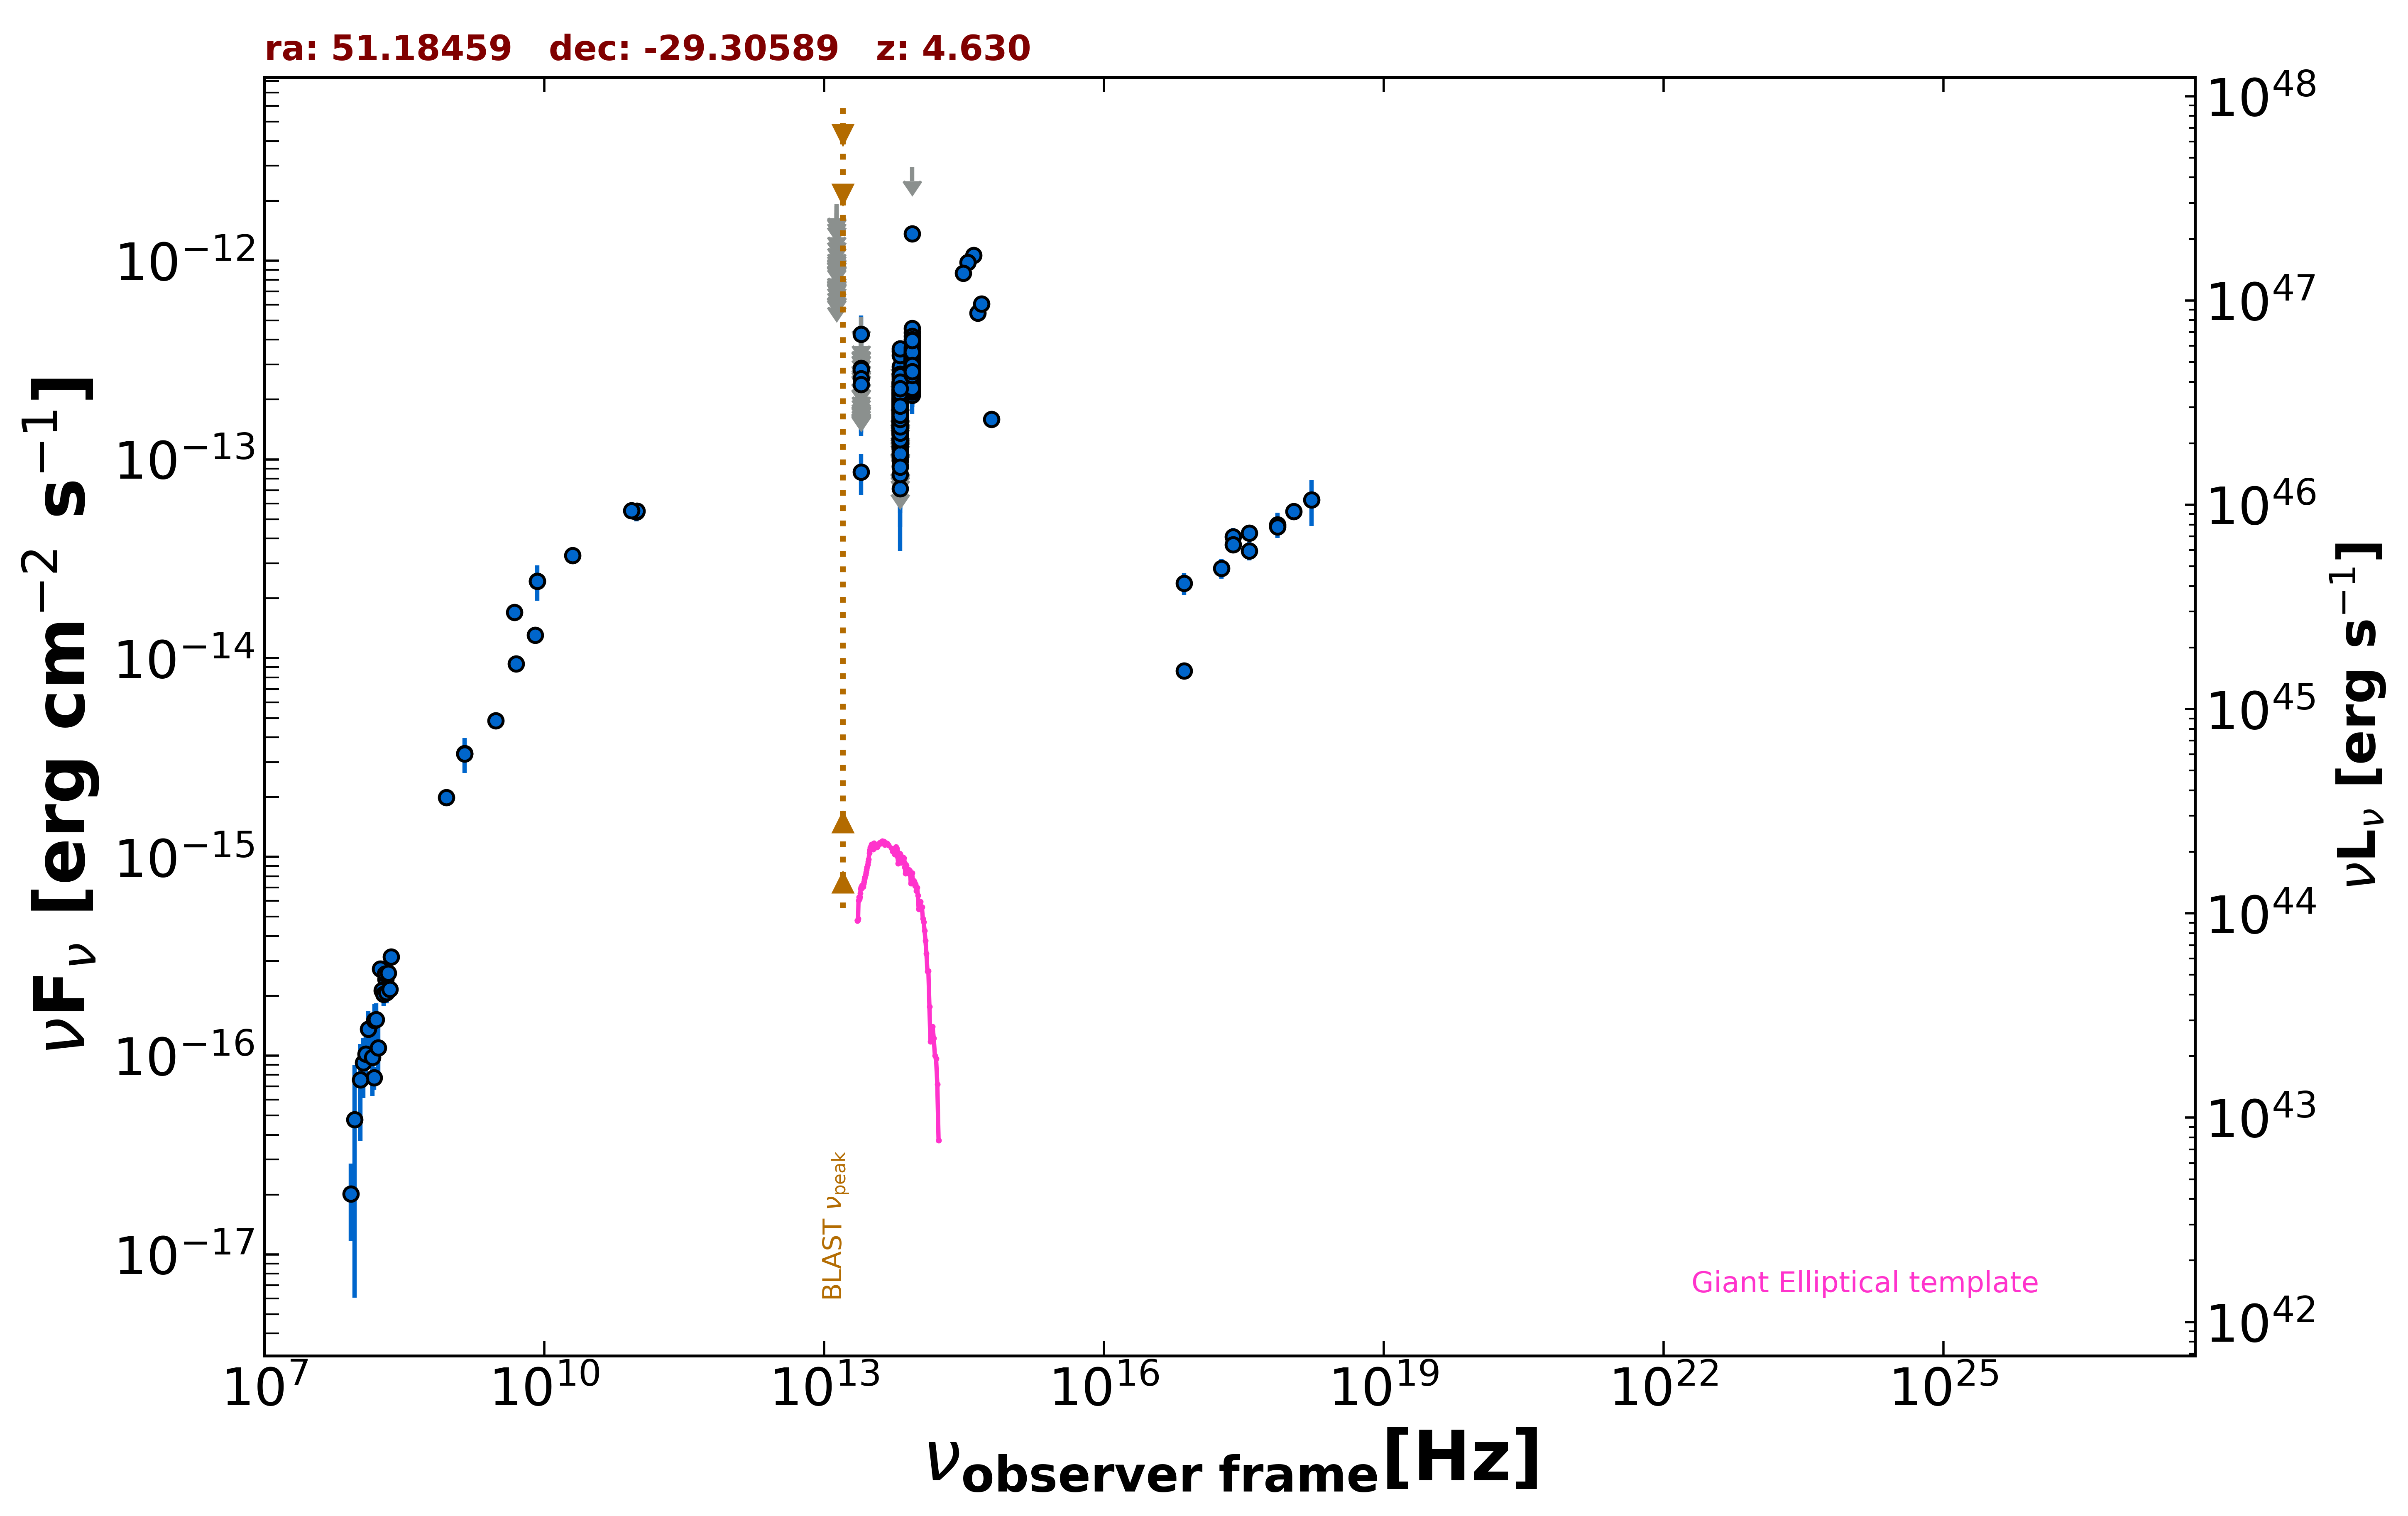

The file beside this chart, header and first rows:
freq., flux, err_flux, MJD_start, MJD_end, flag, catalog, reference
1.400e+09, 3.311e-15, 9.900e-17, 55000, 55000, , NVSS, Condon et al. 1998  AJ  115  1693
8.870e+08, 1.987e-15, 1.440e-16, 55000, 55000, , RACS, Hale et al. 2021  PASA  38  e058
3.000e+09, 4.836e-15, 3.250e-17, 55000, 55000, , VLASSQL, Gordon et al. 2021  ApJS  255  30
2.418e+17, 4.078e-14, 4.450e-15, 55000, 55000, , 4XMM-DR13, Webb et al. 2020  A&A  641  A136
7.253e+16, 2.380e-14, 2.985e-15, 55000, 55000, , 4XMM-DR13, Webb et al. 2020  A&A  641  A136
1.813e+17, 2.838e-14, 3.240e-15, 55000, 55000, , 4XMM-DR13, Webb et al. 2020  A&A  641  A136
3.627e+17, 3.467e-14, 3.705e-15, 55000, 55000, , 4XMM-DR13, Webb et al. 2020  A&A  641  A136
7.253e+17, 4.701e-14, 6.815e-15, 55000, 55000, , 4XMM-DR13, Webb et al. 2020  A&A  641  A136
1.692e+18, 6.263e-14, 1.628e-14, 55000, 55000, , 4XMM-DR13, Webb et al. 2020  A&A  641  A136
2.418e+17, 3.720e-14, 0.000e+00, 55000, 55000, , Chandra-CSC2, Evans et al. 2010  ApJS  189  37
1.088e+18, 5.462e-14, 0.000e+00, 55000, 55000, , Chandra-CSC2, Evans et al. 2010  ApJS  189  37
3.627e+17, 4.258e-14, 0.000e+00, 55000, 55000, , Chandra-CSC2, Evans et al. 2010  ApJS  189  37
7.253e+17, 4.581e-14, 0.000e+00, 55000, 55000, , Chandra-CSC2, Evans et al. 2010  ApJS  189  37
7.253e+16, 8.639e-15, 0.000e+00, 55000, 55000, , Chandra-CSC2, Evans et al. 2010  ApJS  189  37
1.500e+08, 7.755e-17, 1.020e-17, 55000, 55000, , TGSS150, Intema et al. 2017  A&A  598  A781
5.000e+09, 9.350e-15, 4.500e-16, 55000, 55000, , AT20G, Murphy et al. 2010  MNRAS  402  2403
8.000e+09, 1.304e-14, 7.200e-16, 55000, 55000, , AT20G, Murphy et al. 2010  MNRAS  402  2403
2.000e+10, 3.280e-14, 2.200e-15, 55000, 55000, , AT20G, Murphy et al. 2010  MNRAS  402  2403
8.400e+09, 2.434e-14, 0.000e+00, 55000, 55000, , CRATES, Healey et al. 2007  ApJS  171  61
4.800e+09, 1.699e-14, 1.295e-15, 55000, 55000, , PMN, Griffith et al. 1993-1996  VizieR  VIII/…
9.746e+10, 5.458e-14, 5.850e-15, 57308, 57308, , ALMA, Bonato et al. 2019  MNRAS  485  1188
9.820e+10, 5.499e-14, 2.945e-15, 57973, 57973, , ALMA, Bonato et al. 2019  MNRAS  485  1188
8.620e+10, 5.517e-14, 2.585e-15, 57973, 57973, , ALMA, Bonato et al. 2019  MNRAS  485  1188
8.817e+13, 3.072e-13, 2.350e-15, 55000, 55000, , UNWISE, Schlafly et al. 2019  ApJS  240  30
6.517e+13, 1.710e-13, 3.150e-15, 55000, 55000, , UNWISE, Schlafly et al. 2019  ApJS  240  30
8.817e+13, 3.174e-13, 8.450e-15, 55000, 55000, , WISE, Wright et al. 2010  AJ  140  1868
6.517e+13, 1.761e-13, 6.650e-15, 55000, 55000, , WISE, Wright et al. 2010  AJ  140  1868
2.498e+13, 8.621e-14, 2.017e-14, 55000, 55000, , WISE, Wright et al. 2010  AJ  140  1868
1.363e+13, 2.303e-13, 8.050e-14, 55000, 55000, , WISE, Wright et al. 2010  AJ  140  1868
8.817e+13, 2.687e-13, 2.430e-14, 56683, 56683, , NEOWISE, Mainzer et al. 2014  ApJ  792  30
6.517e+13, 1.332e-13, 3.310e-14, 56683, 56683, , NEOWISE, Mainzer et al. 2014  ApJ  792  30
8.817e+13, 3.239e-13, 2.540e-14, 56682, 56682, , NEOWISE, Mainzer et al. 2014  ApJ  792  30
6.517e+13, 1.846e-13, 3.300e-14, 56682, 56682, , NEOWISE, Mainzer et al. 2014  ApJ  792  30
8.817e+13, 2.757e-13, 2.900e-14, 56683, 56683, , NEOWISE, Mainzer et al. 2014  ApJ  792  30
6.517e+13, 1.786e-13, 3.440e-14, 56683, 56683, , NEOWISE, Mainzer et al. 2014  ApJ  792  30
8.817e+13, 3.108e-13, 2.465e-14, 56683, 56683, , NEOWISE, Mainzer et al. 2014  ApJ  792  30
6.517e+13, 9.868e-14, 4.110e-14, 56683, 56683, , NEOWISE, Mainzer et al. 2014  ApJ  792  30
8.817e+13, 3.631e-13, 2.575e-14, 56683, 56683, , NEOWISE, Mainzer et al. 2014  ApJ  792  30
6.517e+13, 1.935e-13, 4.455e-14, 56683, 56683, , NEOWISE, Mainzer et al. 2014  ApJ  792  30
8.817e+13, 2.719e-13, 2.885e-14, 56682, 56682, , NEOWISE, Mainzer et al. 2014  ApJ  792  30
6.517e+13, 1.365e-13, 3.690e-14, 56682, 56682, , NEOWISE, Mainzer et al. 2014  ApJ  792  30
8.817e+13, 3.330e-13, 2.485e-14, 56683, 56683, , NEOWISE, Mainzer et al. 2014  ApJ  792  30
6.517e+13, 1.747e-13, 3.615e-14, 56683, 56683, , NEOWISE, Mainzer et al. 2014  ApJ  792  30
8.817e+13, 2.428e-13, 2.375e-14, 56683, 56683, , NEOWISE, Mainzer et al. 2014  ApJ  792  30
6.517e+13, 1.538e-13, 3.925e-14, 56683, 56683, , NEOWISE, Mainzer et al. 2014  ApJ  792  30
8.817e+13, 2.557e-13, 2.880e-14, 56682, 56682, , NEOWISE, Mainzer et al. 2014  ApJ  792  30
6.517e+13, 1.838e-13, 5.740e-14, 56682, 56682, , NEOWISE, Mainzer et al. 2014  ApJ  792  30
8.817e+13, 2.667e-13, 2.510e-14, 56683, 56683, , NEOWISE, Mainzer et al. 2014  ApJ  792  30
6.517e+13, 1.278e-13, 3.481e-14, 56683, 56683, , NEOWISE, Mainzer et al. 2014  ApJ  792  30
8.817e+13, 2.314e-13, 2.285e-14, 56682, 56682, , NEOWISE, Mainzer et al. 2014  ApJ  792  30
6.517e+13, 1.395e-13, 3.680e-14, 56682, 56682, , NEOWISE, Mainzer et al. 2014  ApJ  792  30
8.817e+13, 2.662e-13, 3.570e-14, 56683, 56683, , NEOWISE, Mainzer et al. 2014  ApJ  792  30
6.517e+13, 1.894e-13, 3.225e-14, 56683, 56683, , NEOWISE, Mainzer et al. 2014  ApJ  792  30
8.817e+13, 2.790e-13, 2.440e-14, 56683, 56683, , NEOWISE, Mainzer et al. 2014  ApJ  792  30
6.517e+13, 1.432e-13, 3.790e-14, 56683, 56683, , NEOWISE, Mainzer et al. 2014  ApJ  792  30
8.817e+13, 3.221e-13, 2.585e-14, 56683, 56683, , NEOWISE, Mainzer et al. 2014  ApJ  792  30
6.517e+13, 1.139e-13, 3.165e-14, 56683, 56683, , NEOWISE, Mainzer et al. 2014  ApJ  792  30
8.817e+13, 3.201e-13, 2.480e-14, 58329, 58329, , NEOWISE, Mainzer et al. 2014  ApJ  792  30
6.517e+13, 1.448e-13, 3.720e-14, 58329, 58329, , NEOWISE, Mainzer et al. 2014  ApJ  792  30
8.817e+13, 2.941e-13, 2.440e-14, 58329, 58329, , NEOWISE, Mainzer et al. 2014  ApJ  792  30
... 754 more rows
